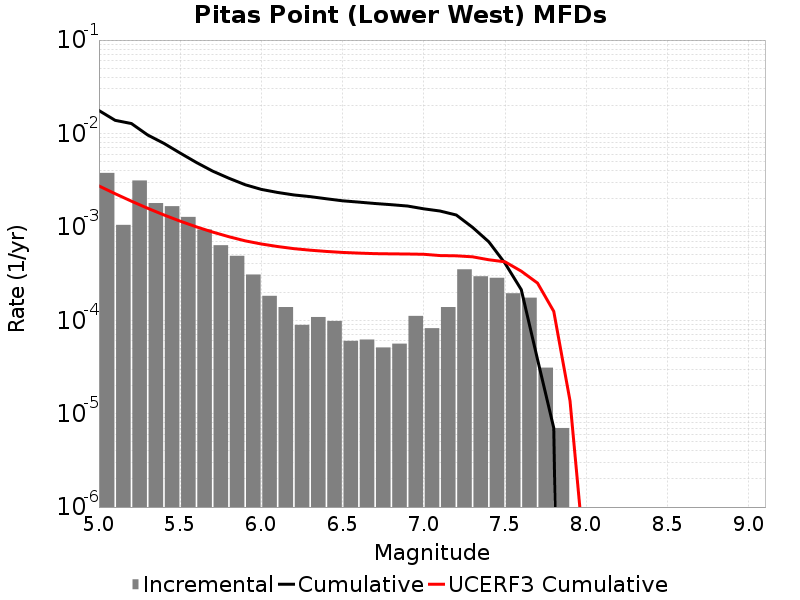

Data behind this chart, as committed beside it:
Magnitude, Incremental Rate, Cumulative Rate, UCERF3 Cumulative Rate
5.05, 0.00378, 0.0176, 0.002742
5.15, 0.00105, 0.01382, 0.002263
5.25, 0.003138, 0.01277, 0.001883
5.35, 0.001797, 0.00963, 0.001581
5.45, 0.001665, 0.007832, 0.001342
5.55, 0.001278, 0.006167, 0.001151
5.65, 9.3781267E-4, 0.00489, 9.998446E-4
5.75, 6.359072E-4, 0.003952, 8.7967125E-4
5.85, 4.89468E-4, 0.003316, 7.8421424E-4
5.95, 3.0892654E-4, 0.002826, 7.0838997E-4
6.05, 1.8254749E-4, 0.002518, 6.55363E-4
6.15, 1.3841514E-4, 0.002335, 6.158393E-4
6.25, 8.9267734E-5, 0.002197, 5.844445E-4
6.35, 1.08324886E-4, 0.002107, 5.628021E-4
6.45, 9.8294804E-5, 0.001999, 5.4561085E-4
6.55, 6.0180493E-5, 0.001901, 5.3229893E-4
6.65, 6.218651E-5, 0.001841, 5.2356155E-4
6.75, 5.115342E-5, 0.001778, 5.1662145E-4
6.85, 5.616846E-5, 0.001727, 5.140216E-4
6.95, 1.1133391E-4, 0.001671, 5.119565E-4
7.05, 8.2246675E-5, 0.00156, 5.0857285E-4
7.15, 1.3841514E-4, 0.001477, 4.928712E-4
7.25, 3.5105288E-4, 0.001339, 4.8963266E-4
7.35, 2.958874E-4, 9.87963E-4, 4.7780562E-4
7.45, 2.8485432E-4, 6.9207564E-4, 4.4435935E-4
7.55, 1.945836E-4, 4.0722135E-4, 4.2228508E-4
7.65, 1.7452343E-4, 2.1263774E-4, 3.3533797E-4
7.75, 3.1093256E-5, 3.811431E-5, 2.5009664E-4
7.85, 7.0210576E-6, 7.0210576E-6, 1.244075E-4
7.95, 0.0, 0.0, 1.372888E-5
8.05, 0.0, 0.0, 1.7977221E-7
8.15, 0.0, 0.0, 0.0
8.25, 0.0, 0.0, 0.0
8.35, 0.0, 0.0, 0.0
8.45, 0.0, 0.0, 0.0
8.55, 0.0, 0.0, 0.0
8.65, 0.0, 0.0, 0.0
8.75, 0.0, 0.0, 0.0
8.85, 0.0, 0.0, 0.0
8.95, 0.0, 0.0, 0.0
9.05, 0.0, 0.0, 0.0
